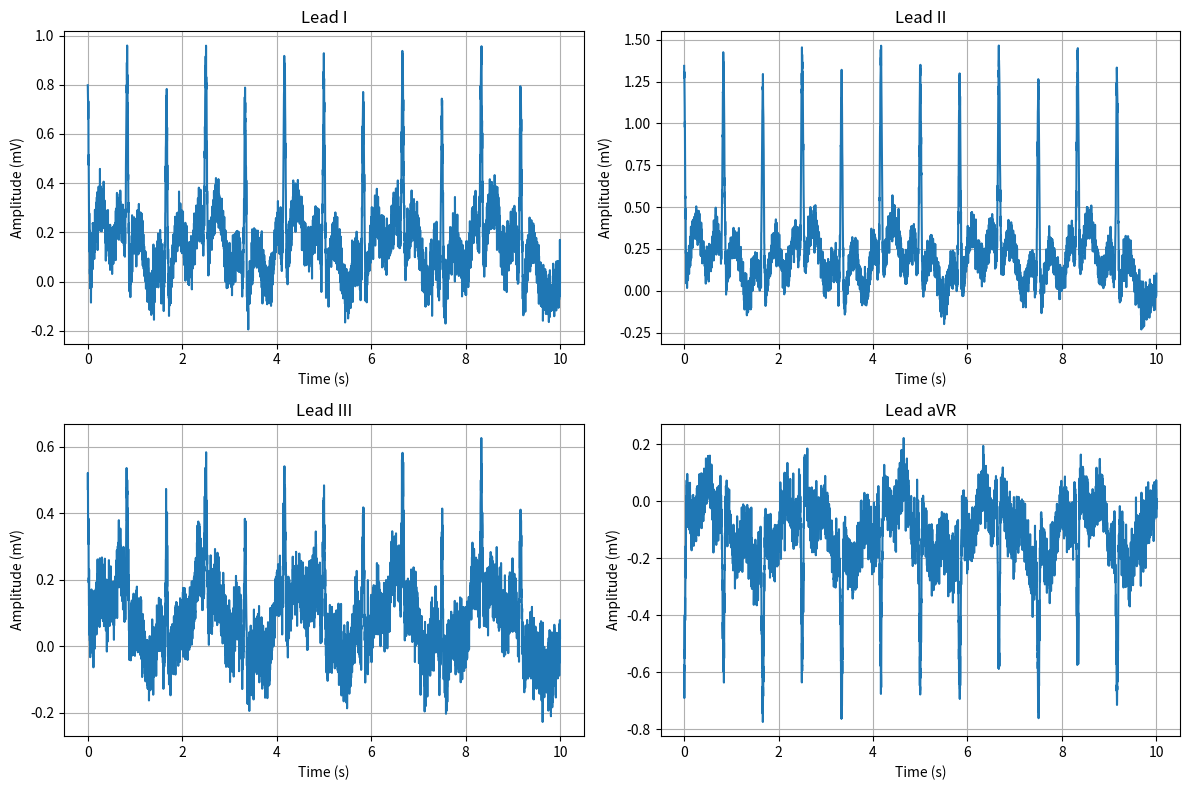

This figure's Python source:
#!/usr/bin/env python
"""
ECG Data Generation for Testing and Examples
Generates physiologically realistic ECG signals for development and testing.
"""

import numpy as np
import matplotlib.pyplot as plt
from typing import Tuple, Optional, Dict


class ECGGenerator:
    """Generate synthetic ECG signals for testing and development."""

    def __init__(self, sample_rate: int = 500):
        """
        Initialize ECG generator.

        Args:
            sample_rate: Sampling frequency in Hz
        """
        self.fs = sample_rate
        self.lead_names = ['I', 'II', 'III', 'aVR', 'aVL', 'aVF',
                           'V1', 'V2', 'V3', 'V4', 'V5', 'V6']

    def generate_normal_sinus_rhythm(self,
                                     duration: float = 10.0,
                                     heart_rate: int = 72,
                                     noise_level: float = 0.05,
                                     leads: int = 12) -> Tuple[np.ndarray, Dict]:
        """
        Generate normal sinus rhythm ECG.

        Args:
            duration: Signal duration in seconds
            heart_rate: Heart rate in beats per minute
            noise_level: Gaussian noise level (0.0 to 0.2)
            leads: Number of leads to generate

        Returns:
            Tuple of (ecg_data, metadata)
            ecg_data: Shape (leads, samples)
            metadata: Dictionary with signal parameters
        """
        n_samples = int(duration * self.fs)
        rr_interval = 60.0 / heart_rate  # seconds between beats

        # Generate basic PQRST complex template
        ecg_data = np.zeros((leads, n_samples))

        # Time axis
        t = np.linspace(0, duration, n_samples)

        # Generate beats at regular intervals
        beat_times = np.arange(0, duration, rr_interval)

        for lead_idx in range(leads):
            signal = np.zeros(n_samples)

            for beat_time in beat_times:
                if beat_time + 0.8 < duration:  # Ensure complete beat fits
                    beat_signal = self._generate_pqrst_complex(beat_time,
                                                               lead_idx,
                                                               t)
                    signal += beat_signal

            # Add physiological noise
            if noise_level > 0:
                noise = np.random.normal(0, noise_level, n_samples)
                signal += noise

            # Add baseline wander (typical artifact)
            baseline_freq = 0.5  # Hz
            baseline_amplitude = 0.1  # mV
            baseline = baseline_amplitude * np.sin(2 * np.pi * baseline_freq * t)
            signal += baseline

            ecg_data[lead_idx] = signal

        # Apply lead-specific scaling factors
        ecg_data = self._apply_lead_characteristics(ecg_data)

        metadata = {
            'sample_rate': self.fs,
            'duration': duration,
            'heart_rate': heart_rate,
            'leads': self.lead_names[:leads],
            'signal_type': 'Normal Sinus Rhythm',
            'noise_level': noise_level
        }

        return ecg_data, metadata

    def _generate_pqrst_complex(self, beat_time: float, lead_idx: int, t: np.ndarray) -> np.ndarray:
        """Generate a single PQRST complex."""
        signal = np.zeros(len(t))

        # PQRST wave parameters (in seconds relative to R peak)
        p_time = beat_time - 0.15
        q_time = beat_time - 0.04
        r_time = beat_time
        s_time = beat_time + 0.04
        t_time = beat_time + 0.25

        # Lead-specific amplitude factors
        lead_factors = self._get_lead_amplitude_factors(lead_idx)

        # P wave (atrial depolarization)
        p_amplitude = 0.2 * lead_factors['p']
        p_width = 0.08
        signal += self._gaussian_wave(t, p_time, p_amplitude, p_width)

        # Q wave (initial ventricular depolarization)
        q_amplitude = -0.1 * lead_factors['q']
        q_width = 0.02
        signal += self._gaussian_wave(t, q_time, q_amplitude, q_width)

        # R wave (main ventricular depolarization)
        r_amplitude = 1.0 * lead_factors['r']
        r_width = 0.02
        signal += self._gaussian_wave(t, r_time, r_amplitude, r_width)

        # S wave (late ventricular depolarization)
        s_amplitude = -0.3 * lead_factors['s']
        s_width = 0.03
        signal += self._gaussian_wave(t, s_time, s_amplitude, s_width)

        # T wave (ventricular repolarization)
        t_amplitude = 0.3 * lead_factors['t']
        t_width = 0.12
        signal += self._gaussian_wave(t, t_time, t_amplitude, t_width)

        return signal

    def _gaussian_wave(self, t: np.ndarray, center: float, amplitude: float, width: float) -> np.ndarray:
        """Generate Gaussian wave centered at specific time."""
        return amplitude * np.exp(-0.5 * ((t - center) / width) ** 2)

    def _get_lead_amplitude_factors(self, lead_idx: int) -> Dict[str, float]:
        """Get lead-specific amplitude factors for PQRST waves."""
        # Simplified lead characteristics based on cardiac electrical axis
        lead_factors = [
            # Limb leads
            {'p': 1.0, 'q': 0.5, 'r': 0.8, 's': 0.3, 't': 0.8},  # Lead I
            {'p': 1.2, 'q': 0.3, 'r': 1.2, 's': 0.2, 't': 1.0},  # Lead II
            {'p': 0.8, 'q': 0.2, 'r': 0.4, 's': 0.1, 't': 0.3},  # Lead III
            {'p': -0.8, 'q': -0.2, 'r': -0.6, 's': -0.1, 't': -0.5},  # aVR
            {'p': 0.6, 'q': 0.4, 'r': 0.5, 's': 0.2, 't': 0.4},  # aVL
            {'p': 1.0, 'q': 0.1, 'r': 0.7, 's': 0.1, 't': 0.6},  # aVF
            # Precordial leads
            {'p': 0.3, 'q': 0.1, 'r': 0.3, 's': 0.8, 't': -0.2},  # V1
            {'p': 0.4, 'q': 0.2, 'r': 0.5, 's': 0.6, 't': 0.1},  # V2
            {'p': 0.5, 'q': 0.3, 'r': 0.8, 's': 0.4, 't': 0.4},  # V3
            {'p': 0.6, 'q': 0.2, 'r': 1.2, 's': 0.2, 't': 0.6},  # V4
            {'p': 0.7, 'q': 0.1, 'r': 1.0, 's': 0.1, 't': 0.5},  # V5
            {'p': 0.6, 'q': 0.1, 'r': 0.8, 's': 0.1, 't': 0.4},  # V6
        ]

        return lead_factors[lead_idx] if lead_idx < len(lead_factors) else lead_factors[0]

    def _apply_lead_characteristics(self, ecg_data: np.ndarray) -> np.ndarray:
        """Apply realistic lead characteristics and scaling."""
        # Convert to millivolts (typical ECG amplitude range)
        ecg_data = ecg_data * 1.0  # Base amplitude in mV

        # Add slight lead-to-lead variation
        for lead_idx in range(ecg_data.shape[0]):
            variation = np.random.normal(1.0, 0.05)  # ±5% variation
            ecg_data[lead_idx] *= variation

        return ecg_data

    def generate_arrhythmia_example(self, arrhythmia_type: str = 'atrial_fibrillation') -> Tuple[np.ndarray, Dict]:
        """Generate example arrhythmias for testing."""
        if arrhythmia_type == 'atrial_fibrillation':
            return self._generate_atrial_fibrillation()
        elif arrhythmia_type == 'ventricular_tachycardia':
            return self._generate_ventricular_tachycardia()
        else:
            return self.generate_normal_sinus_rhythm()

    def _generate_atrial_fibrillation(self) -> Tuple[np.ndarray, Dict]:
        """Generate atrial fibrillation pattern."""
        # Irregular R-R intervals, no clear P waves
        duration = 10.0
        irregular_rr = np.random.uniform(0.4, 1.2, 15)  # Irregular intervals

        # Implementation would go here - for now return normal rhythm
        return self.generate_normal_sinus_rhythm(heart_rate=90)  # Placeholder

    def _generate_ventricular_tachycardia(self) -> Tuple[np.ndarray, Dict]:
        """Generate ventricular tachycardia pattern."""
        # Wide QRS complexes, high rate
        return self.generate_normal_sinus_rhythm(heart_rate=180)  # Placeholder


# Example usage and test functions
def create_example_datasets():
    """Create example ECG datasets for testing."""
    generator = ECGGenerator(sample_rate=500)

    examples = {}

    # Normal sinus rhythm examples
    examples['normal_72bpm'], _ = generator.generate_normal_sinus_rhythm(
        duration=10, heart_rate=72, noise_level=0.05)

    examples['normal_60bpm'], _ = generator.generate_normal_sinus_rhythm(
        duration=10, heart_rate=60, noise_level=0.03)

    examples['normal_100bpm'], _ = generator.generate_normal_sinus_rhythm(
        duration=10, heart_rate=100, noise_level=0.05)

    # Noisy signal example
    examples['noisy_signal'], _ = generator.generate_normal_sinus_rhythm(
        duration=10, heart_rate=75, noise_level=0.15)

    return examples


if __name__ == "__main__":
    # Generate and plot example ECG
    generator = ECGGenerator()
    ecg_data, metadata = generator.generate_normal_sinus_rhythm()

    print(f"Generated ECG: {metadata}")
    print(f"Shape: {ecg_data.shape}")
    print(f"Amplitude range: {ecg_data.min():.3f} to {ecg_data.max():.3f} mV")

    # Simple plotting test
    plt.figure(figsize=(12, 8))
    for i in range(min(4, ecg_data.shape[0])):
        plt.subplot(2, 2, i + 1)
        time_axis = np.linspace(0, metadata['duration'], ecg_data.shape[1])
        plt.plot(time_axis, ecg_data[i])
        plt.title(f"Lead {metadata['leads'][i]}")
        plt.xlabel('Time (s)')
        plt.ylabel('Amplitude (mV)')
        plt.grid(True)

    plt.tight_layout()
    plt.show()